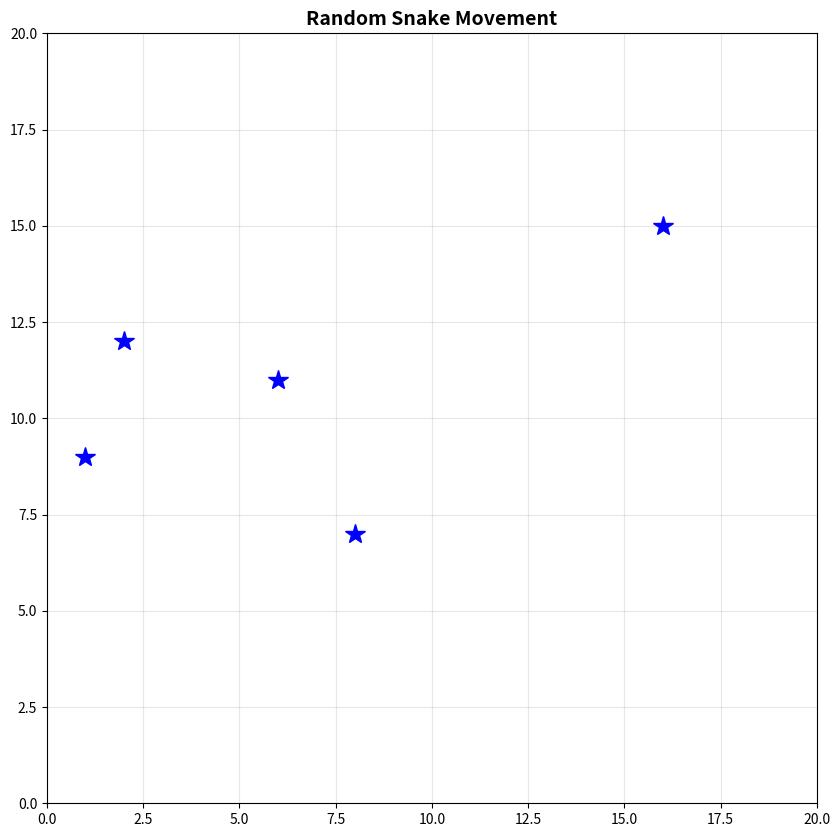

Generate this figure with matplotlib:
from matplotlib import pyplot as plt
import numpy as np
from matplotlib.animation import FuncAnimation
import random

fig, ax = plt.subplots(figsize=(10, 10))
ax.set_xlim(0, 20)
ax.set_ylim(0, 20)
ax.set_aspect('equal')
ax.grid(True, alpha=0.3)
ax.set_title('Random Snake Movement', fontsize=14, fontweight='bold')


snake_length = 5
snake_body = [[10, 10 + i] for i in range(snake_length)]
direction = [0, -1] 
game_over = False
game_won = False


num_points = 5
random_points_x = [random.randint(0, 19) for _ in range(num_points)]
random_points_y = [random.randint(0, 19) for _ in range(num_points)]


line, = ax.plot([], [], 'go-', linewidth=3, markersize=10, label='Snake')
head, = ax.plot([], [], 'ro', markersize=15, label='Head')
points, = ax.plot(random_points_x, random_points_y, 'b*', markersize=15, label='Points')


game_text = ax.text(10, 10, '', fontsize=30, ha='center', va='center',
                    color='white', fontweight='bold',
                    bbox=dict(boxstyle='round', facecolor='black', alpha=0.8))


def init():
    line.set_data([], [])
    head.set_data([], [])
    game_text.set_text('')
    return line, head, points, game_text

def animate(frame):
    global snake_body, direction, game_over, game_won

    if game_won:
        head.set_color('gold')
        line.set_color('gold')
        game_text.set_text('YOU WIN!')
        game_text.set_color('gold')
        return line, head, points, game_text
    
    if game_over:
        line.set_color('red')
        game_text.set_text('GAME OVER')
        game_text.set_color('red')
        return line, head, points, game_text
    

    if random.random() < 0.25:
        directions = [[0, 1], [0, -1], [1, 0], [-1, 0]]

        opposite = [-direction[0], -direction[1]]
        available = [d for d in directions if d != opposite]
        direction = random.choice(available)
    

    new_head = [
        snake_body[0][0] + direction[0],
        snake_body[0][1] + direction[1]
    ]
    

    new_head[0] = int(new_head[0] % 20)
    new_head[1] = int(new_head[1] % 20)
    
    snake_body.insert(0, new_head)
    

    ate_food = False
    for i in range(1, len(snake_body)):
        if new_head[0] == snake_body[i][0] and new_head[1] == snake_body[i][1]:
            game_over = True
            break
    

    food_index = -1
    for i in range(len(random_points_x)):
        if new_head[0] == random_points_x[i] and new_head[1] == random_points_y[i]:
            food_index = i
            ate_food = True
            break
    

    if food_index >= 0:
        random_points_x.pop(food_index)
        random_points_y.pop(food_index)
        points.set_data(random_points_x, random_points_y)
    
    if(len(random_points_x)==0):
        game_won = True

    if not ate_food:
        snake_body.pop()
    


    x_coords = [pos[0] for pos in snake_body]
    y_coords = [pos[1] for pos in snake_body]
    

    filtered_x = []
    filtered_y = []
    
    for i in range(len(x_coords)):
        filtered_x.append(x_coords[i])
        filtered_y.append(y_coords[i])
        
        if i < len(x_coords) - 1:
            dx = abs(x_coords[i] - x_coords[i+1])
            dy = abs(y_coords[i] - y_coords[i+1])
            
            if dx > 5 or dy > 5:
                filtered_x.append(np.nan)
                filtered_y.append(np.nan)
    
    line.set_data(filtered_x, filtered_y)
    head.set_data([x_coords[0]], [y_coords[0]])
    
    return line, head, points, game_text


anim = FuncAnimation(fig, animate, init_func=init, 
                    frames=200, interval=50, blit=True, repeat=True)

plt.show()